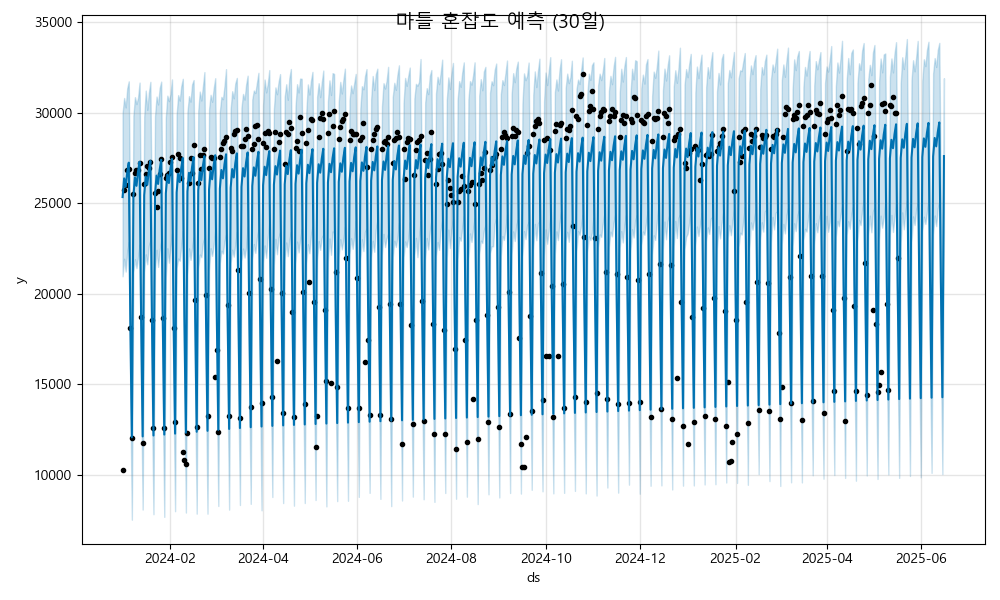

Data behind this chart, as committed beside it:
ds, yhat, yhat_lower, yhat_upper
2024-01-01, 25337, 20963, 29974
2024-01-02, 26366, 21932, 30803
2024-01-03, 25906, 21225, 30282
2024-01-04, 26688, 22309, 31340
2024-01-05, 27234, 22851, 31723
2024-01-06, 18525, 14187, 22988
2024-01-07, 12078, 7534, 16152
2024-01-08, 25389, 21187, 29822
2024-01-09, 26418, 21906, 30849
2024-01-10, 25958, 21412, 30468
2024-01-11, 26740, 22014, 30817
2024-01-12, 27286, 22703, 31654
2024-01-13, 18577, 14482, 23164
2024-01-14, 12129, 8094, 16178
2024-01-15, 25440, 21173, 29768
2024-01-16, 26469, 22174, 31211
2024-01-17, 26009, 21627, 30149
2024-01-18, 26791, 22656, 31095
2024-01-19, 27337, 22942, 31695
2024-01-20, 18628, 13960, 23105
2024-01-21, 12180, 7837, 16835
2024-01-22, 25491, 21343, 29807
2024-01-23, 26520, 22423, 30882
2024-01-24, 26060, 21482, 30446
2024-01-25, 26842, 22355, 31350
2024-01-26, 27389, 22925, 31708
2024-01-27, 18679, 14319, 23370
2024-01-28, 12232, 7689, 16099
2024-01-29, 25543, 20936, 29737
2024-01-30, 26572, 22512, 30933
2024-01-31, 26112, 21714, 30629
2024-02-01, 26894, 22607, 31008
2024-02-02, 27440, 23333, 31829
2024-02-03, 18731, 14246, 22974
2024-02-04, 12283, 8002, 16648
2024-02-05, 25594, 21435, 29898
2024-02-06, 26623, 21941, 30963
2024-02-07, 26163, 21821, 30659
2024-02-08, 26945, 22664, 31453
2024-02-09, 27491, 23480, 31862
2024-02-10, 18782, 14698, 22965
2024-02-11, 12334, 7929, 16852
2024-02-12, 25646, 21048, 30024
2024-02-13, 26675, 22504, 30905
2024-02-14, 26215, 21870, 30601
2024-02-15, 26996, 22505, 31552
2024-02-16, 27543, 23109, 31792
2024-02-17, 18834, 14579, 23046
2024-02-18, 12386, 7868, 16494
2024-02-19, 25697, 21406, 30093
2024-02-20, 26726, 22165, 31158
2024-02-21, 26266, 22018, 30663
2024-02-22, 27048, 22790, 31427
2024-02-23, 27594, 23086, 32233
2024-02-24, 18885, 14677, 23431
2024-02-25, 12437, 7866, 17104
2024-02-26, 25748, 21260, 30170
2024-02-27, 26777, 22516, 30979
2024-02-28, 26317, 22088, 30593
2024-02-29, 27099, 22697, 31331
... 473 more rows
